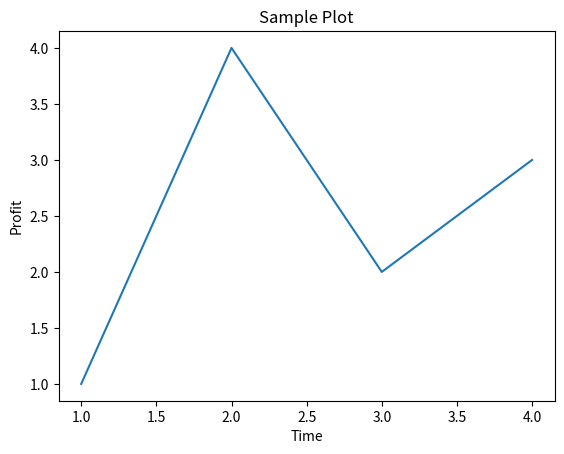

This chart was generated by the following Python code:
# -*- coding: utf-8 -*-
"""
Created on Mon Dec  7 12:32:14 2020

@author: AndreS009
"""

import matplotlib.pyplot as plt

# grp1 = plt.plot([1, 2, 3, 4], [5, 6, 7, 8])
# grp2 = plt.plot([1, 2, 3, 4], [1, 4, 2, 3])
# grp3 = plt.plot([1, 4, 2, 3], [1, 2, 3, 4])
# plt.show()  # use this when using an editor other than spyder
# plt.show(grp1)
# plt.show(grp2)
# plt.show(grp3)

plt.plot([1, 2, 3, 4], [1, 4, 2, 3])
plt.ylabel("Profit")
plt.xlabel("Time")
plt.title("Sample Plot")
plt.show()


